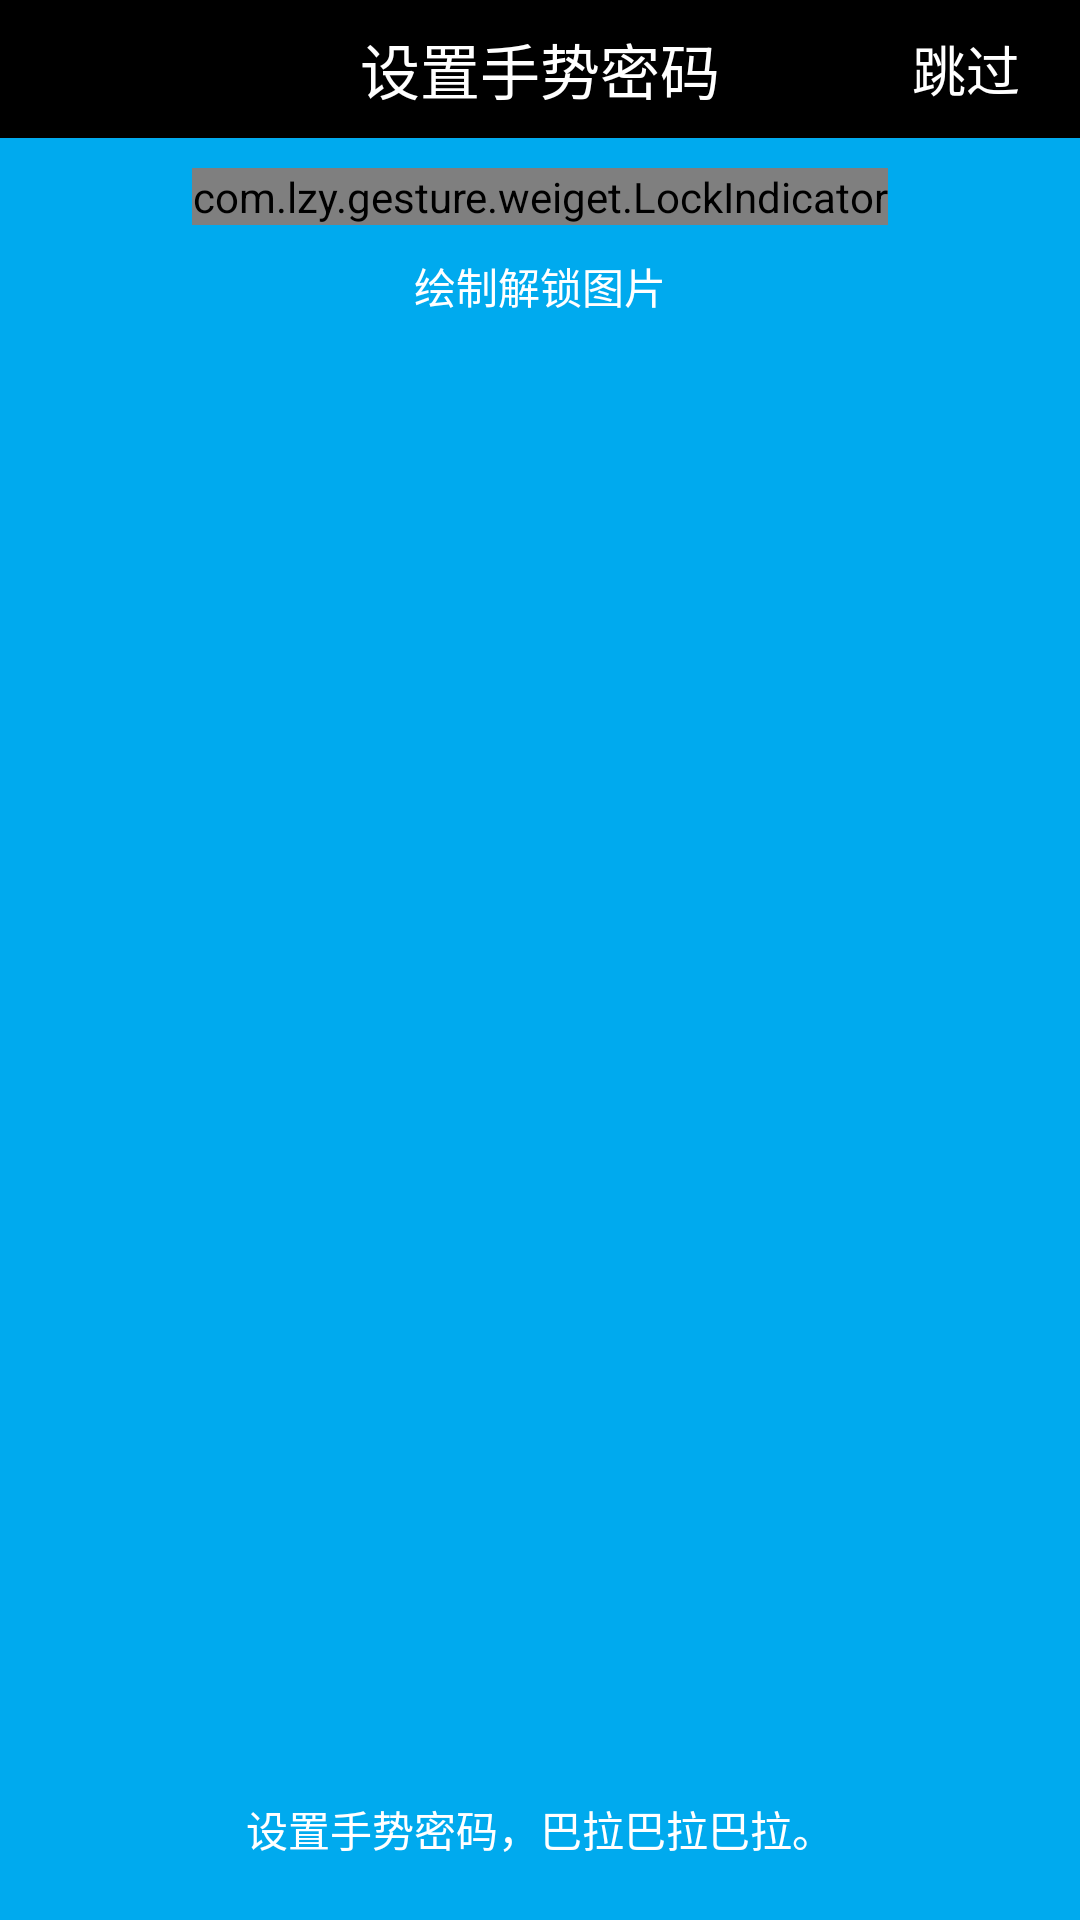

This screen was rendered from an Android layout file. Write that file and the resources it references.
<!-- AndroidManifest.xml: application theme AppTheme -->
<!-- res/layout/draw_psw_canvas_layout.xml -->
<RelativeLayout xmlns:android="http://schemas.android.com/apk/res/android"
    android:layout_width="match_parent"
    android:layout_height="match_parent"
    android:background="#00AAEE" >

    <RelativeLayout
        android:id="@+id/top_layout"
        android:layout_width="match_parent"
        android:layout_height="46dip"
        android:background="#000000"
        android:paddingLeft="20dip"
        android:paddingRight="20dip"
        android:layout_alignParentTop="true" >

        <TextView
            android:id="@+id/text_title"
            android:layout_width="wrap_content"
            android:layout_height="wrap_content"
            android:layout_centerInParent="true"
            android:gravity="center"
            android:text="设置手势密码"
            android:textSize="20sp"
            android:textColor="@android:color/white" />

        <TextView
            android:id="@+id/text_cancel"
            android:layout_width="wrap_content"
            android:layout_height="wrap_content"
            android:layout_alignParentRight="true"
            android:layout_centerVertical="true"
            android:gravity="right"
            android:text="跳过"
            android:textSize="18sp"
            android:textColor="@android:color/white" />
    </RelativeLayout>

    <LinearLayout
        android:id="@+id/gesture_tip_layout"
        android:layout_width="fill_parent"
        android:layout_height="wrap_content"
        android:layout_below="@id/top_layout"
        android:gravity="center"
        android:orientation="vertical" >

        <com.lzy.gesture.weiget.LockIndicator
            android:id="@+id/lock_indicator"
            android:layout_width="wrap_content"
            android:layout_height="wrap_content"
            android:layout_marginTop="10dip" />

        <TextView
            android:id="@+id/text_tip"
            android:layout_width="fill_parent"
            android:layout_height="wrap_content"
            android:gravity="center_horizontal"
            android:text="绘制解锁图片"
            android:textColor="@android:color/white"
            android:layout_marginTop="10dip" />
    </LinearLayout>

    <TextView
        android:id="@+id/text_show"
        android:layout_width="fill_parent"
        android:layout_height="wrap_content"
        android:gravity="center_horizontal"
        android:layout_alignParentBottom="true"
        android:layout_marginBottom="20dp"
        android:text="设置手势密码，巴拉巴拉巴拉。"
        android:textColor="@android:color/white" />
    
    <FrameLayout
        android:id="@+id/gesture_container"
        android:layout_width="wrap_content"
        android:layout_height="wrap_content"
        android:layout_below="@id/gesture_tip_layout"
        android:layout_above="@id/text_show"
        android:layout_gravity="center_horizontal"
        android:layout_marginTop="20dip" >
    </FrameLayout>

</RelativeLayout>
<!-- resources referenced by this layout -->
<resources>
  <style name="AppTheme" parent="AppBaseTheme">
          <item name="android:windowNoTitle">true</item>
      </style>
  <style name="AppBaseTheme" parent="android:Theme.Light">
          
      </style>
</resources>
